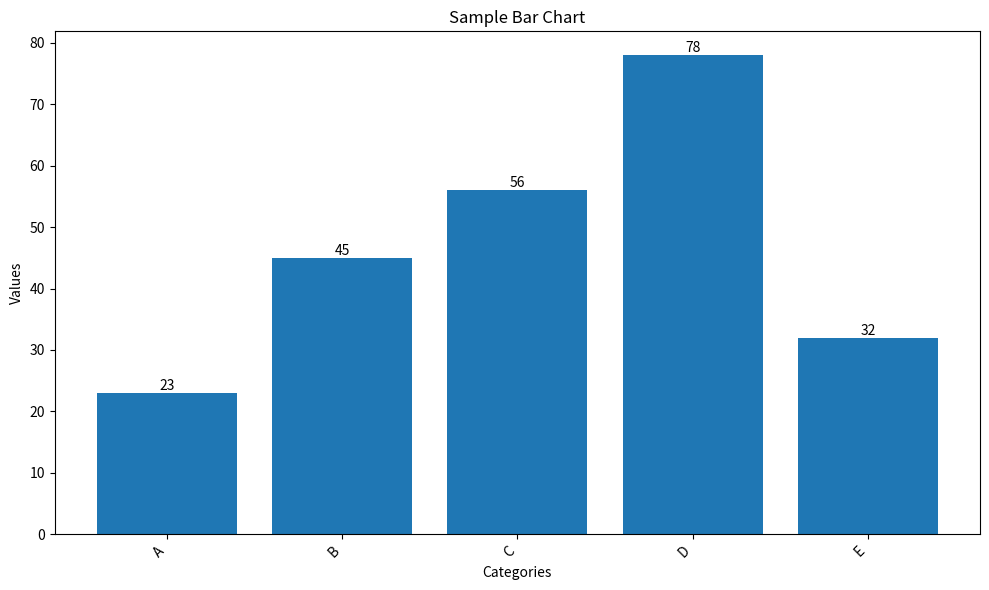

Reproduce this figure in Python.
import matplotlib.pyplot as plt
import numpy as np

def create_bar_chart(x_values, y_values, labels=None, title="Bar Chart", 
                    xlabel="X Axis", ylabel="Y Axis", output_file="bar_chart.png"):
    """
    Create a bar chart and save it as a PNG file.
    
    Parameters:
    x_values: list/array of x-coordinates
    y_values: list/array of y-coordinates
    labels: list of labels for each bar (optional)
    title: chart title (default: "Bar Chart")
    xlabel: x-axis label (default: "X Axis")
    ylabel: y-axis label (default: "Y Axis")
    output_file: output file name (default: "bar_chart.png")
    """
    
    # Create figure and axis
    plt.figure(figsize=(10, 6))
    
    # Create bars
    bars = plt.bar(x_values, y_values)
    
    # Add labels if provided
    if labels:
        plt.xticks(x_values, labels, rotation=45, ha='right')
    
    # Add title and axis labels
    plt.title(title)
    plt.xlabel(xlabel)
    plt.ylabel(ylabel)
    
    # Add value labels on top of each bar
    for bar in bars:
        height = bar.get_height()
        plt.text(bar.get_x() + bar.get_width()/2., height,
                f'{height:,.0f}',
                ha='center', va='bottom')
    
    # Adjust layout to prevent label cutoff
    plt.tight_layout()
    
    # Save the plot
    plt.savefig(output_file, dpi=300, bbox_inches='tight')
    plt.close()

# Example usage:
if __name__ == "__main__":
    # Sample data
    x = np.arange(5)
    y = [23, 45, 56, 78, 32]
    labels = ['A', 'B', 'C', 'D', 'E']
    
    create_bar_chart(x, y, labels, 
                     title="Sample Bar Chart",
                     xlabel="Categories",
                     ylabel="Values")
